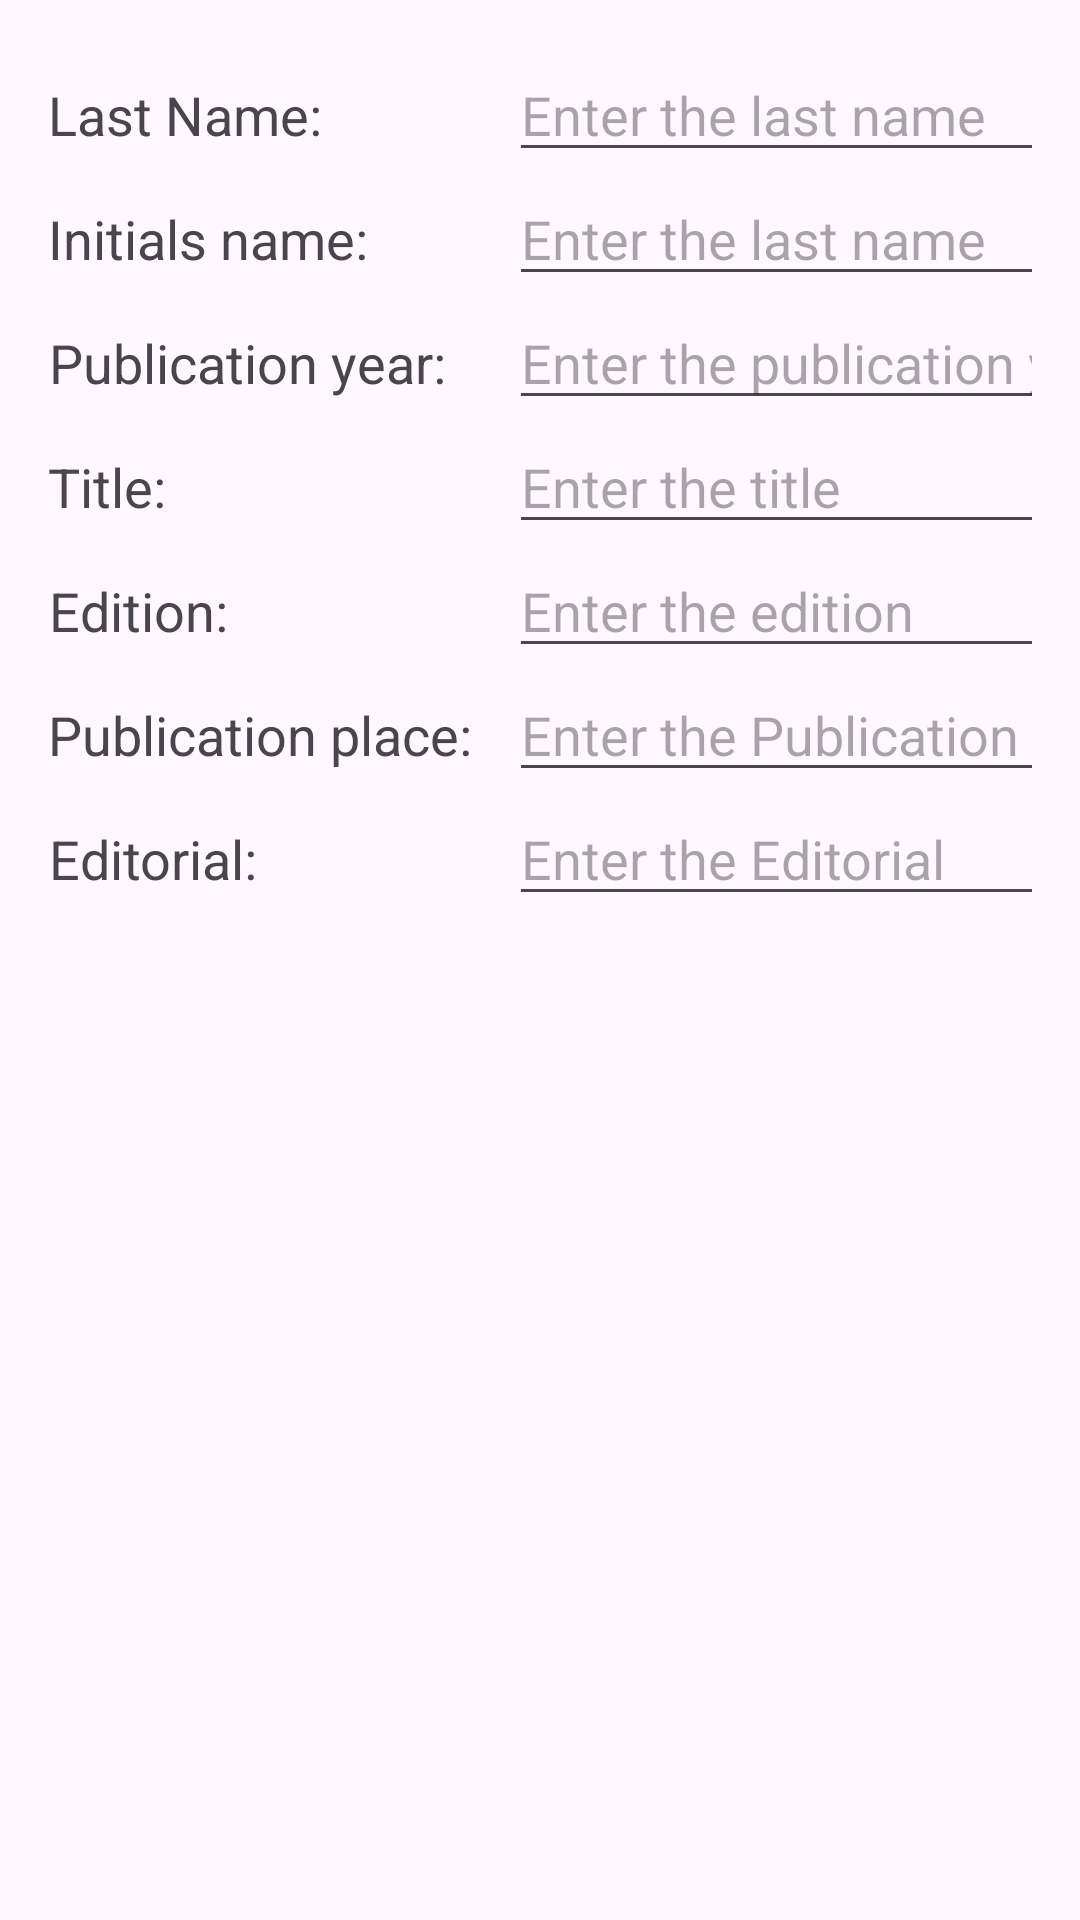

Android layout source for this screen:
<!-- AndroidManifest.xml: application theme Theme.APPA -->
<!-- res/layout/fragment_book_edit.xml -->
<?xml version="1.0" encoding="utf-8"?>
<LinearLayout xmlns:android="http://schemas.android.com/apk/res/android"
    xmlns:tools="http://schemas.android.com/tools"
    android:layout_width="match_parent"
    android:layout_height="match_parent"
    android:orientation="vertical"
    tools:context=".screens.BookEdit">

    <GridLayout
        android:layout_width="match_parent"
        android:layout_height="wrap_content"
        android:layout_margin="16dp"
        android:columnCount="2"
        android:rowCount="7">

        <TextView
            android:layout_width="wrap_content"
            android:layout_height="wrap_content"
            android:gravity="end"
            android:textSize="18sp"
            android:paddingEnd="8dp"
            android:text="Last Name:" />

        <com.google.android.material.textfield.TextInputEditText
            android:id="@+id/text_input_last_name"
            android:layout_width="match_parent"
            android:layout_height="wrap_content"
            android:inputType="text"
            android:hint="Enter the last name" />

        <TextView
            android:layout_width="wrap_content"
            android:layout_height="wrap_content"
            android:gravity="end"
            android:textSize="18sp"
            android:paddingEnd="8dp"
            android:text="Initials name: " />

        <com.google.android.material.textfield.TextInputEditText
            android:id="@+id/text_input_initials_name"
            android:layout_width="match_parent"
            android:layout_height="wrap_content"
            android:inputType="text"
            android:hint="Enter the last name" />

        <TextView
            android:layout_width="wrap_content"
            android:layout_height="wrap_content"
            android:gravity="end"
            android:textSize="18sp"
            android:paddingEnd="8dp"
            android:text="Publication year: " />

        <com.google.android.material.textfield.TextInputEditText
            android:id="@+id/text_input_publication_year"
            android:layout_width="match_parent"
            android:layout_height="wrap_content"
            android:inputType="number"
            android:hint="Enter the publication year" />

        <TextView
            android:layout_width="wrap_content"
            android:layout_height="wrap_content"
            android:gravity="end"
            android:textSize="18sp"
            android:paddingEnd="8dp"
            android:text="Title: " />

        <com.google.android.material.textfield.TextInputEditText
            android:id="@+id/text_input_title"
            android:layout_width="match_parent"
            android:layout_height="wrap_content"
            android:inputType="text"
            android:hint="Enter the title" />

        <TextView
            android:layout_width="wrap_content"
            android:layout_height="wrap_content"
            android:gravity="end"
            android:textSize="18sp"
            android:paddingEnd="8dp"
            android:text="Edition: " />

        <com.google.android.material.textfield.TextInputEditText
            android:id="@+id/text_input_edition"
            android:layout_width="match_parent"
            android:layout_height="wrap_content"
            android:inputType="number"
            android:hint="Enter the edition" />

        <TextView
            android:layout_width="wrap_content"
            android:layout_height="wrap_content"
            android:gravity="end"
            android:textSize="18sp"
            android:paddingEnd="8dp"
            android:text="Publication place: " />

        <com.google.android.material.textfield.TextInputEditText
            android:id="@+id/text_input_publication_place"
            android:layout_width="match_parent"
            android:layout_height="wrap_content"
            android:inputType="text"
            android:hint="Enter the Publication place" />

        <TextView
            android:layout_width="wrap_content"
            android:layout_height="wrap_content"
            android:gravity="end"
            android:textSize="18sp"
            android:paddingEnd="8dp"
            android:text="Editorial: " />

        <com.google.android.material.textfield.TextInputEditText
            android:id="@+id/text_input_editorial"
            android:layout_width="match_parent"
            android:layout_height="wrap_content"
            android:inputType="text"
            android:hint="Enter the Editorial" />
    </GridLayout>


</LinearLayout>
<!-- resources referenced by this layout -->
<resources>
  <style name="Theme.APPA" parent="Base.Theme.APPA" />
  <style name="Base.Theme.APPA" parent="Theme.Material3.DayNight.NoActionBar">
          
          
      </style>
</resources>
